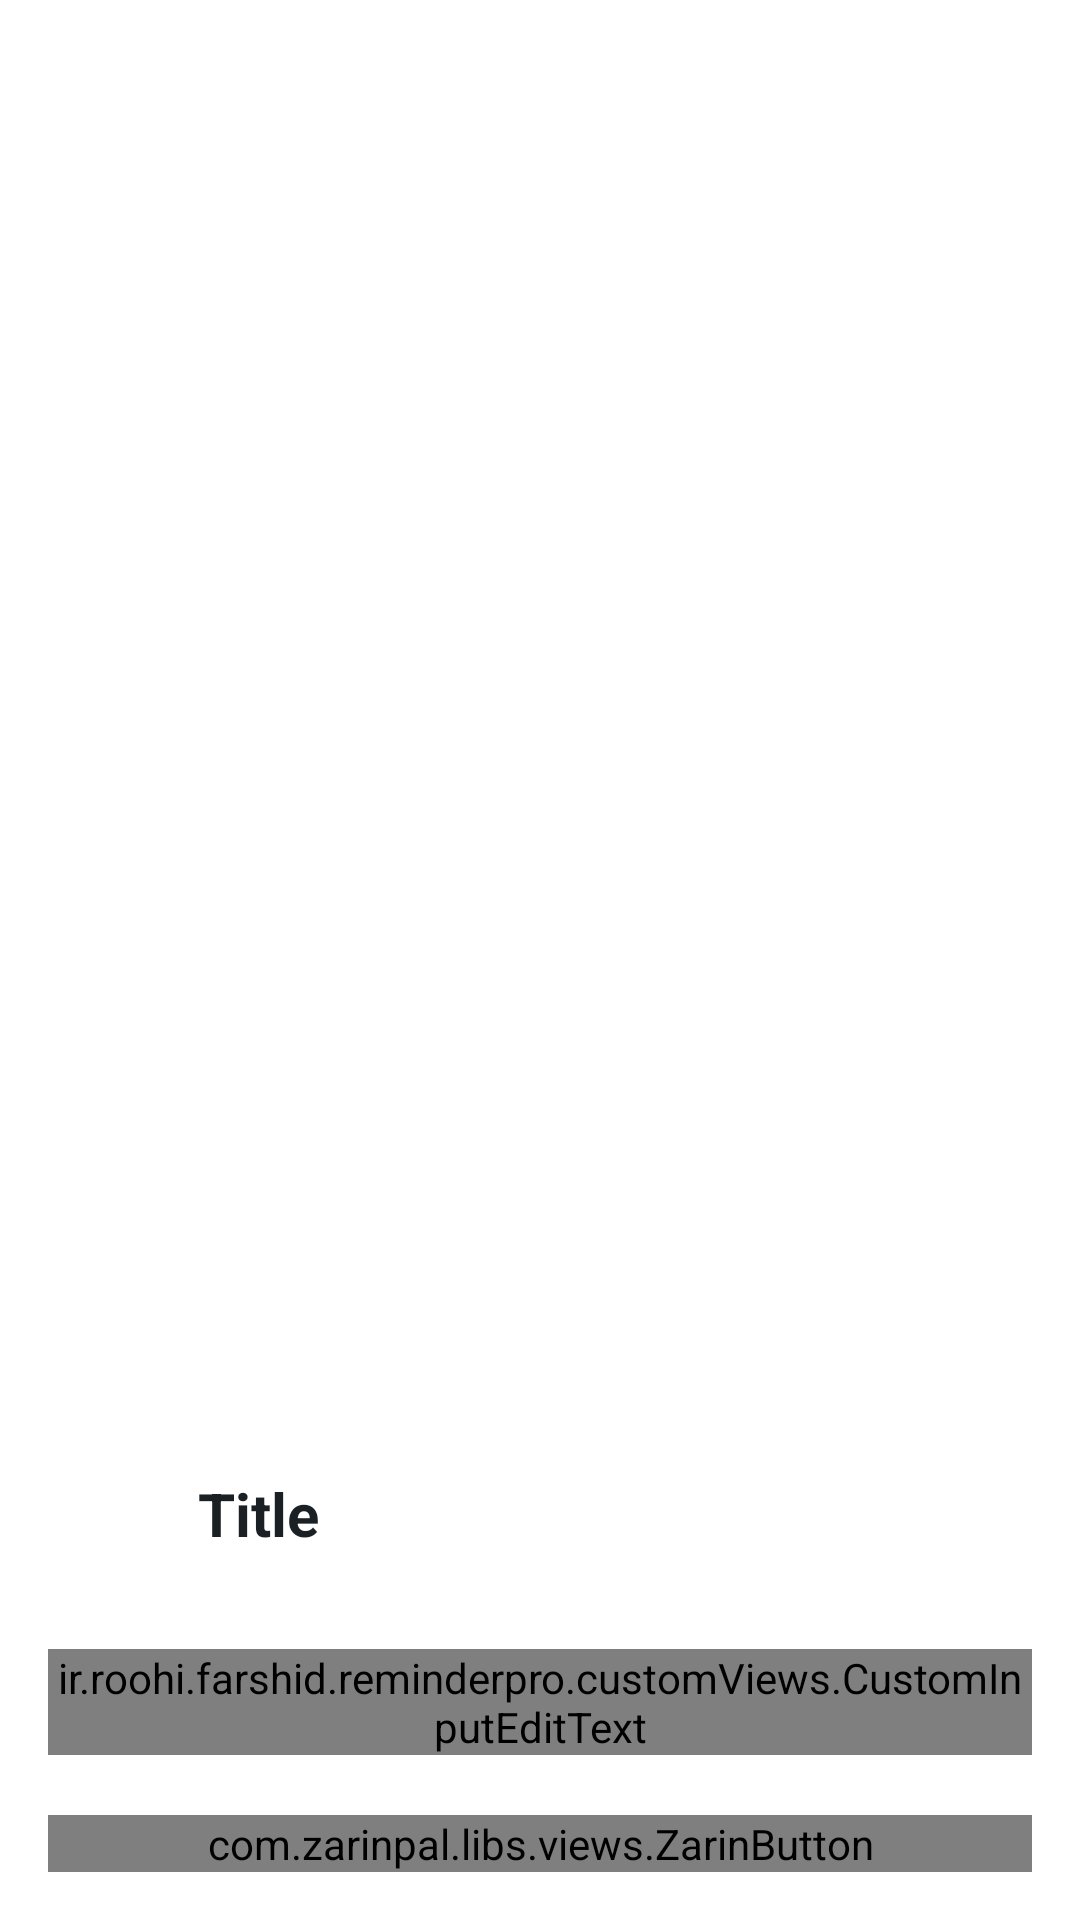

Write the Android layout XML for this screen, with the resource values it uses.
<!-- AndroidManifest.xml: application theme AppTheme -->
<!-- res/layout/boottom_sheet_name.xml -->
<?xml version="1.0" encoding="utf-8"?>
<LinearLayout
    xmlns:android="http://schemas.android.com/apk/res/android"
    xmlns:app="http://schemas.android.com/apk/res-auto"
    android:layout_width="match_parent"
    android:layout_height="wrap_content"
    android:background="@drawable/shape_top_radius"
    android:gravity="center|bottom"
    android:orientation="vertical">

    <LinearLayout
        android:layout_width="match_parent"
        android:layout_height="wrap_content"
        android:orientation="vertical"
        android:padding="16sp">

        <LinearLayout
            android:layout_width="match_parent"
            android:layout_height="50dp"
            android:orientation="horizontal">

            <ImageView
                android:layout_width="50dp"
                android:layout_height="match_parent"
                android:padding="5dp"
                android:src="@drawable/ic_title"/>

            <TextView
                style="@style/TitleStyle"
                android:layout_width="match_parent"
                android:layout_height="match_parent"
                android:gravity="center|left"
                android:text="@string/title"
                android:textSize="20sp"/>

        </LinearLayout>

        <ir.roohi.farshid.reminderpro.customViews.CustomInputEditText
            android:id="@+id/edtTitle"
            style="@style/InputLayout"
            android:layout_width="match_parent"
            android:layout_height="wrap_content"
            android:layout_marginTop="20dp"
            android:layout_marginBottom="20dp"
            android:hint="@string/enter_some_things"
            app:zv_style="@style/EditText"
            />

        <com.zarinpal.libs.views.ZarinButton
            android:id="@+id/btnOk"
            android:layout_width="match_parent"
            android:layout_height="wrap_content"
            android:gravity="center"
            android:text="@string/ok"
            android:textColor="@android:color/white"
            app:zp_cornerRadius="12"
            app:zp_firstColor="@color/colorAccent"
            app:zp_fontFace="iransans_bold"
            />

    </LinearLayout>


</LinearLayout>
<!-- resources referenced by this layout -->
<resources>
  <color name="colorAccent">#0D43CE</color>
  <!-- drawable shape_top_radius (drawable) -->
  <?xml version="1.0" encoding="utf-8"?>
  <shape xmlns:android="http://schemas.android.com/apk/res/android">
  
      <corners
          android:topLeftRadius="@dimen/bottom_sheet_top_radius"
          android:topRightRadius="@dimen/bottom_sheet_top_radius"
          />
      <solid android:color="@color/color_bg_bottom_sheet"/>
  </shape>
  <string name="enter_some_things">enter some things</string>
  <string name="ok">OK</string>
  <string name="title">Title</string>
  <style name="EditText" parent="Base.Widget.AppCompat.EditText">
          <item name="android:textColor">@color/txt_input_color</item>
          <item name="android:textColorHint">@color/hint_input_color</item>
          <item name="android:gravity">start</item>
          <item name="fontPath">fonts/IRSANS_medium.ttf</item>
      </style>
  <style name="InputLayout" parent="Widget.MaterialComponents.TextInputLayout.OutlinedBox.Dense">
          <item name="boxStrokeColor">#0D43CE</item>
          <item name="android:textSize">14sp</item>
      </style>
  <style name="TitleStyle" parent="TextAppearance.AppCompat">
          <item name="android:textStyle">bold</item>
          <item name="android:textColor">@color/color_title</item>
          <item name="android:textSize">@dimen/text_title_size</item>
      </style>
  <style name="AppTheme" parent="Theme.MaterialComponents.Light.NoActionBar">
          
          <item name="colorPrimary">@color/colorPrimary</item>
          <item name="colorPrimaryDark">@color/colorPrimaryDark</item>
          <item name="colorAccent">@color/colorAccent</item>
          <item name="android:editTextStyle">@style/EditText</item>
      </style>
  <dimen name="bottom_sheet_top_radius">8dp</dimen>
  <color name="color_bg_bottom_sheet">#ffffff</color>
  <color name="txt_input_color">#FF303030</color>
  <color name="hint_input_color">#FF2B4A83</color>
  <color name="color_title">#1B2024</color>
  <dimen name="text_title_size">18dp</dimen>
  <color name="colorPrimary">#0D43CE</color>
  <color name="colorPrimaryDark">#0334b4</color>
</resources>
